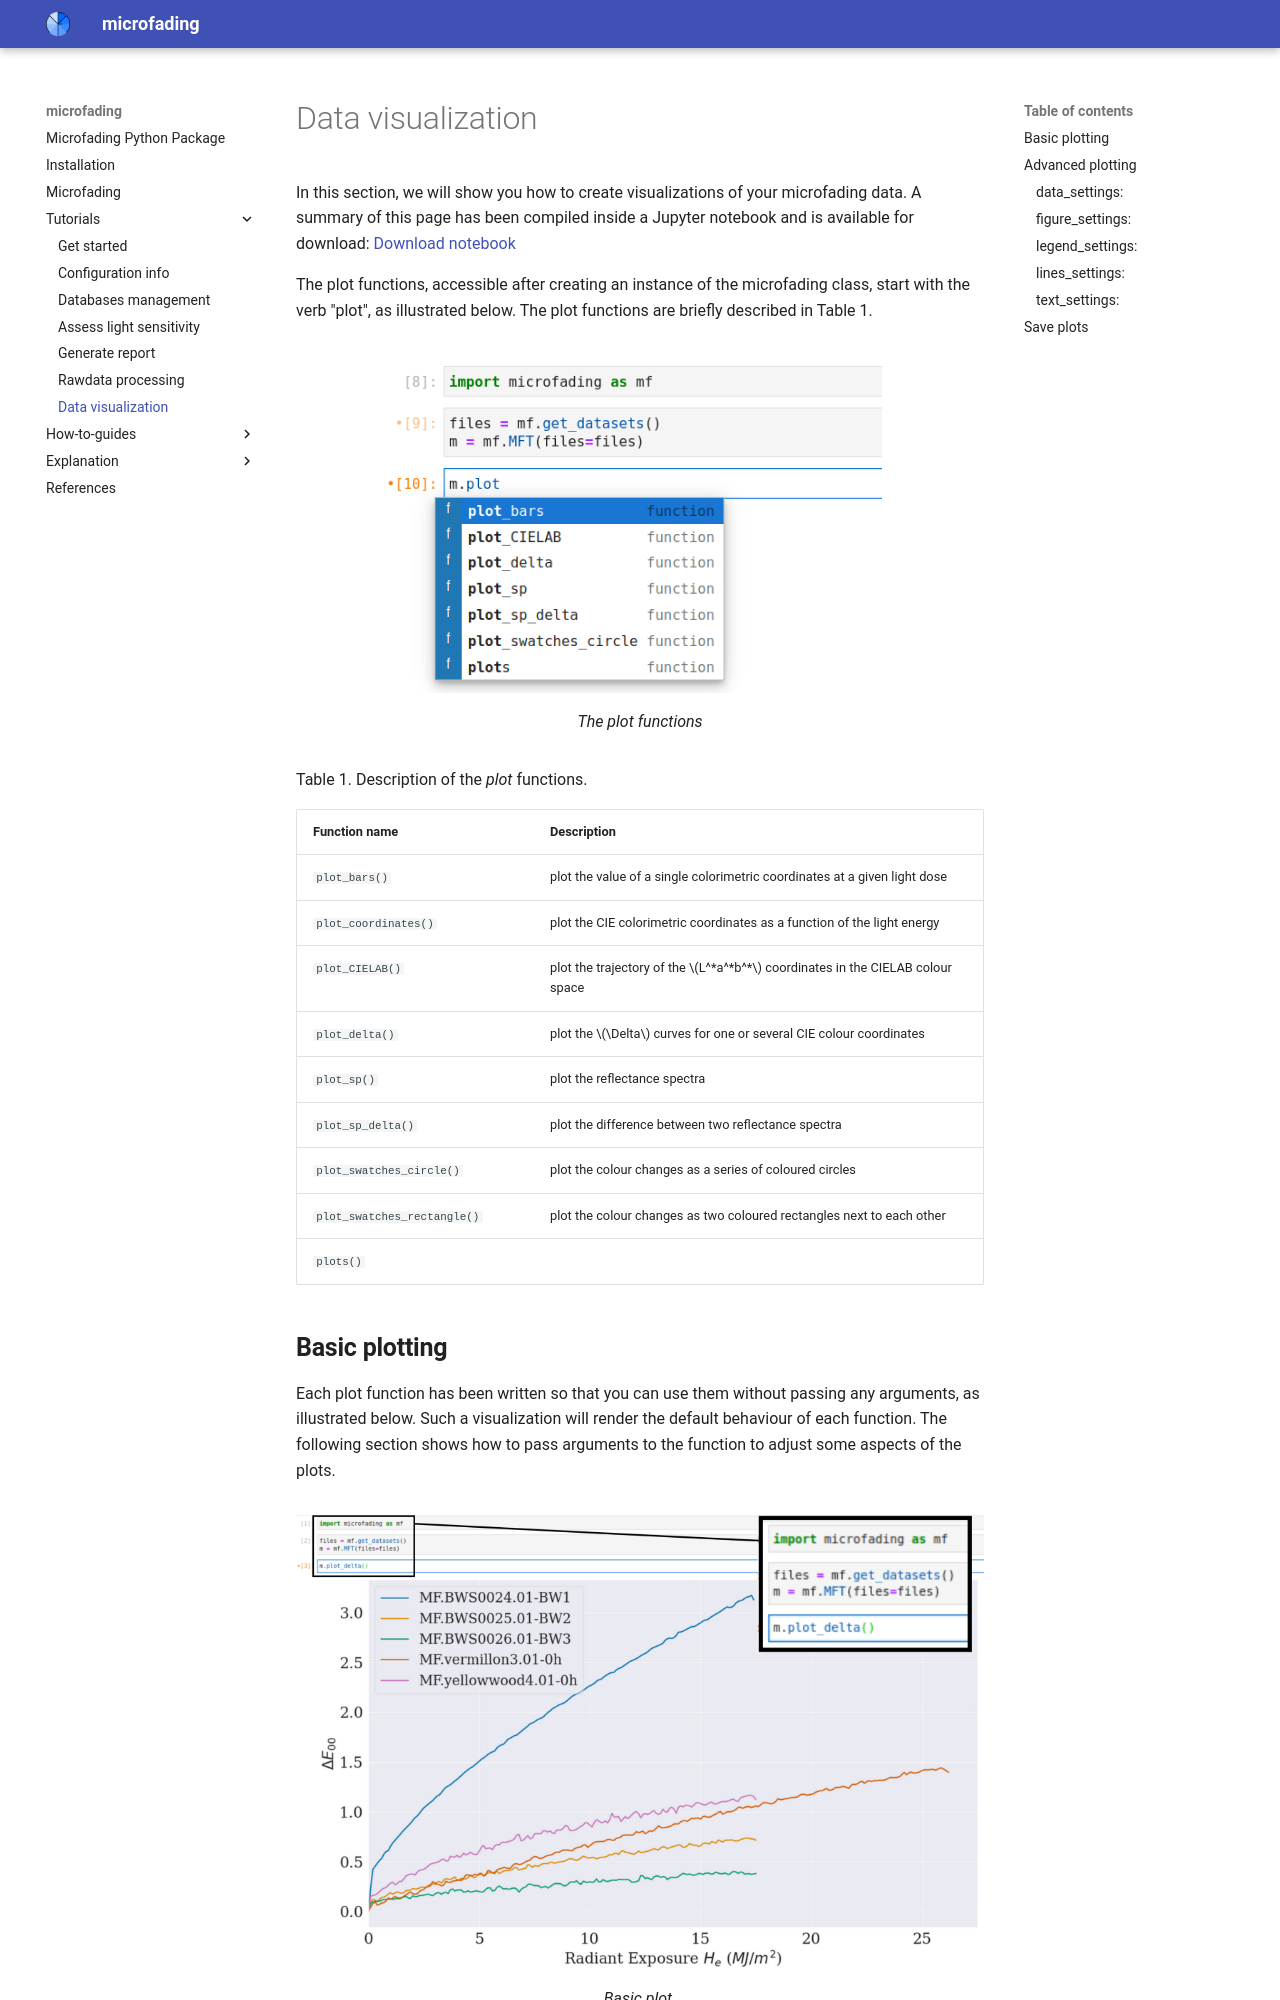

repository: g-patin/microfading · page: data-visualization/index.html · generator: mkdocs


In this section, we will show you how to create visualizations of your microfading data. A summary of this page has been compiled inside a Jupyter notebook and is available for download: [Download notebook](notebooks/Data_visualization.zip)

The plot functions, accessible after creating an instance of the microfading class, start with the verb "plot", as illustrated below. The plot functions are briefly described in Table 1. 

![Alt text](images/mf_functions.png){: .img-medium align=left }
/// caption
The plot functions
///


Table 1. Description of the *plot* functions.

| <div style="width:205px">Function name</div> | <div style="width:250px">Description</div>
| :--------| :---------
|`plot_bars()` | plot the value of a single colorimetric coordinates at a given light dose
|`plot_coordinates()` | plot the CIE colorimetric coordinates as a function of the light energy
|`plot_CIELAB()`  | plot the trajectory of the $L^*a^*b^*$ coordinates in the CIELAB colour space
|`plot_delta()`  | plot the $\Delta$ curves for one or several CIE colour coordinates
|`plot_sp()` | plot the reflectance spectra
|`plot_sp_delta()` | plot the difference between two reflectance spectra
|`plot_swatches_circle()` | plot the colour changes as a series of coloured circles
|`plot_swatches_rectangle()` | plot the colour changes as two coloured rectangles next to each other
|`plots()` | 

## **Basic plotting**

Each plot function has been written so that you can use them without passing any arguments, as illustrated below. Such a visualization will render the default behaviour of each function. The following section shows how to pass arguments to the function to adjust some aspects of the plots.

![Alt text](images/mf_basic-plot_02.png){: .img-Large align=left }
/// caption
Basic plot.
///
